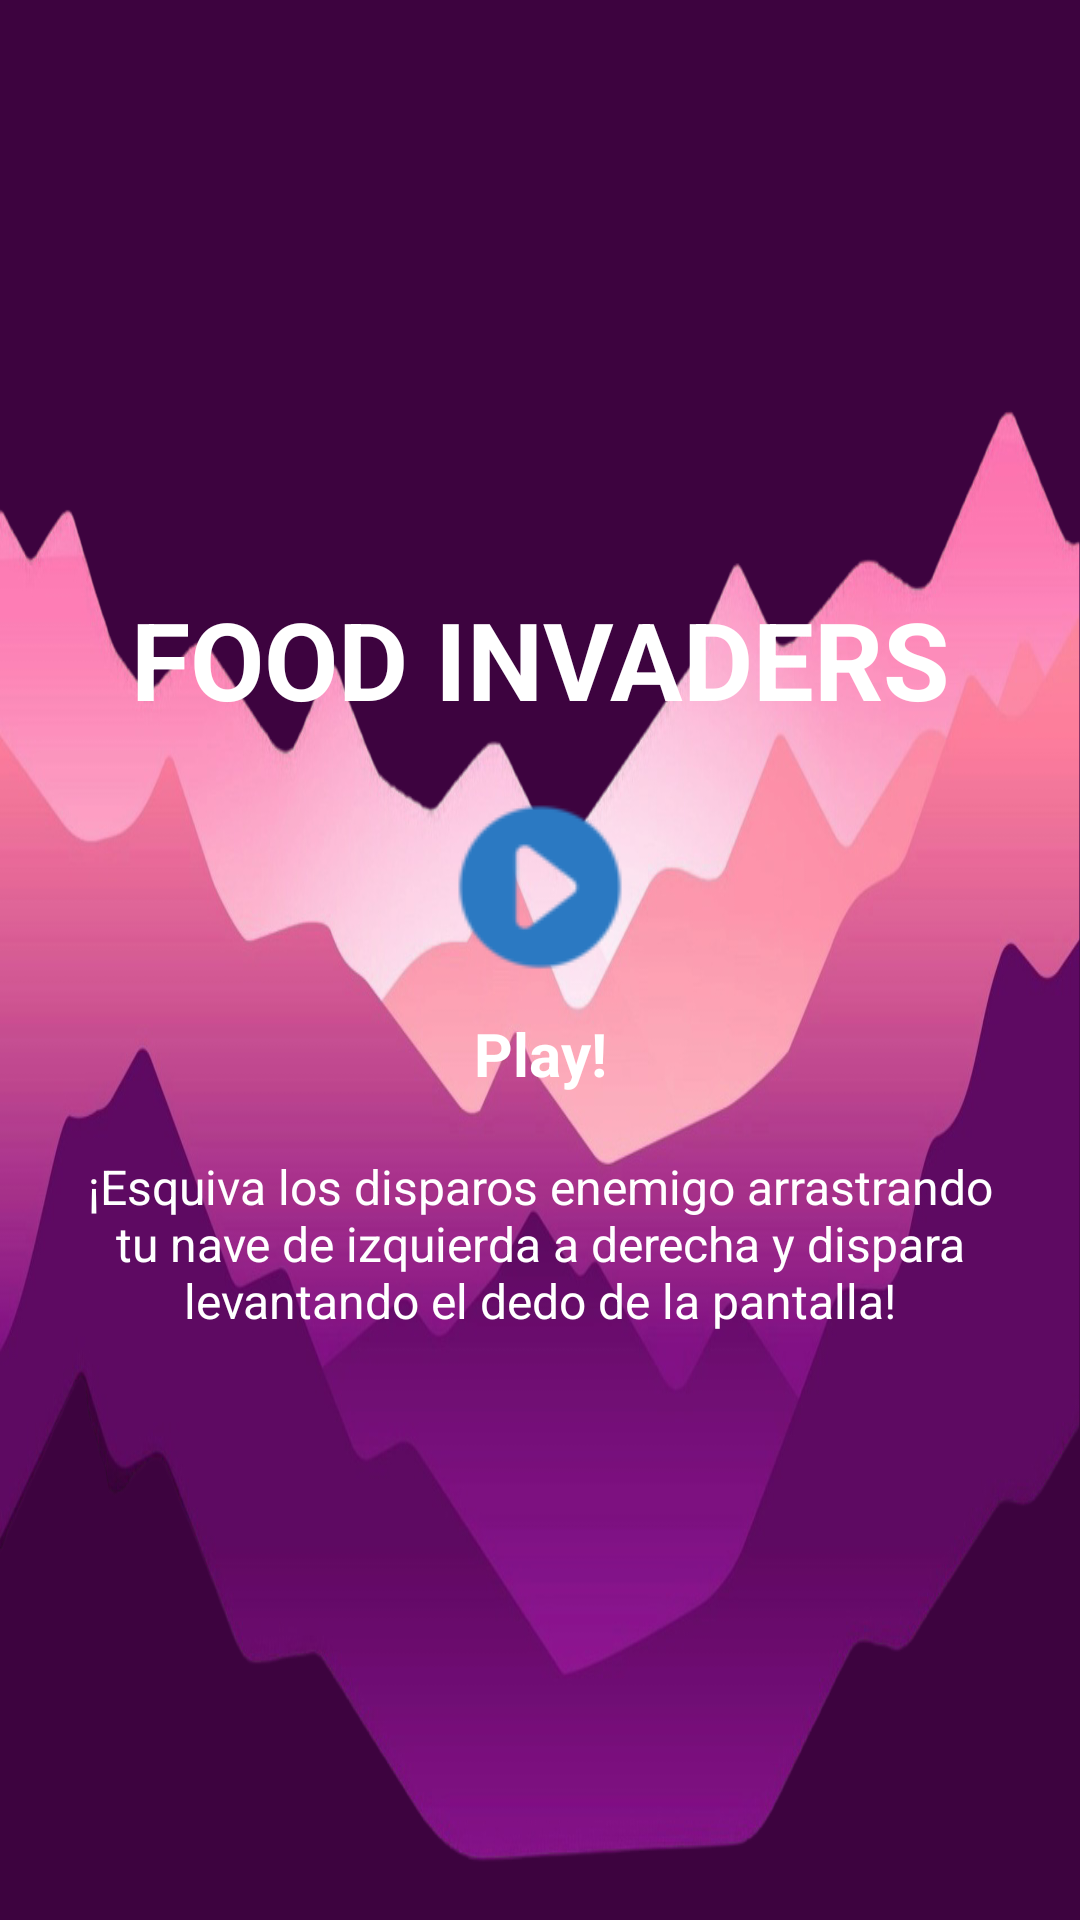

Here is an Android app screen rendered from its layout file. Give the layout XML and the strings, colors and styles it references.
<!-- AndroidManifest.xml: application theme Theme.NutriMatev1 -->
<!-- res/layout/startup.xml -->
<?xml version="1.0" encoding="utf-8"?>
<LinearLayout xmlns:android="http://schemas.android.com/apk/res/android"
    android:orientation="vertical"
    android:layout_width="match_parent"
    android:layout_height="match_parent"
    android:background="@drawable/background"
    android:gravity="center">

    <TextView
        android:layout_width="wrap_content"
        android:layout_height="wrap_content"
        android:text="FOOD INVADERS"
        android:textColor="@color/white"
        android:textSize="36sp"
        android:textStyle="bold"
        android:layout_marginBottom="20dp"
        android:gravity="center" />

    <LinearLayout
        android:layout_width="wrap_content"
        android:layout_height="wrap_content"
        android:orientation="vertical">

        <ImageView
            android:layout_width="wrap_content"
            android:layout_height="wrap_content"
            android:background="@drawable/play_big"
            android:onClick="startGame" />

        <TextView
            android:layout_width="wrap_content"
            android:layout_height="wrap_content"
            android:layout_marginTop="10dp"
            android:text="  Play!"
            android:textColor="@color/white"
            android:textSize="20sp"
            android:textStyle="bold"
            android:onClick="startGame" />
    </LinearLayout>

    <TextView
        android:layout_width="wrap_content"
        android:layout_height="wrap_content"
        android:layout_marginTop="20dp"
        android:text="¡Esquiva los disparos enemigo arrastrando tu nave de izquierda a derecha y dispara levantando el dedo de la pantalla!"
        android:textColor="@color/white"
        android:textSize="16sp"
        android:gravity="center"
        android:paddingHorizontal="20dp" />

</LinearLayout>
<!-- resources referenced by this layout -->
<resources>
  <color name="white">#FFFFFFFF</color>
  <!-- drawable background: png bitmap (drawable, 427533 bytes) -->
  <!-- drawable play_big: png bitmap (drawable, 1953 bytes) -->
  <style name="Theme.NutriMatev1" parent="Base.Theme.NutriMatev1" />
  <style name="Base.Theme.NutriMatev1" parent="Theme.Material3.DayNight.NoActionBar">
          
           <item name="colorPrimary">@color/primary</item>
          <item name="colorPrimaryVariant">@color/primaryVariant</item>
          <item name="android:statusBarColor">@color/primary</item>
  
  
      </style>
  <color name="primary">#f5e9dc</color>
  <color name="primaryVariant">#cc7d28</color>
</resources>
